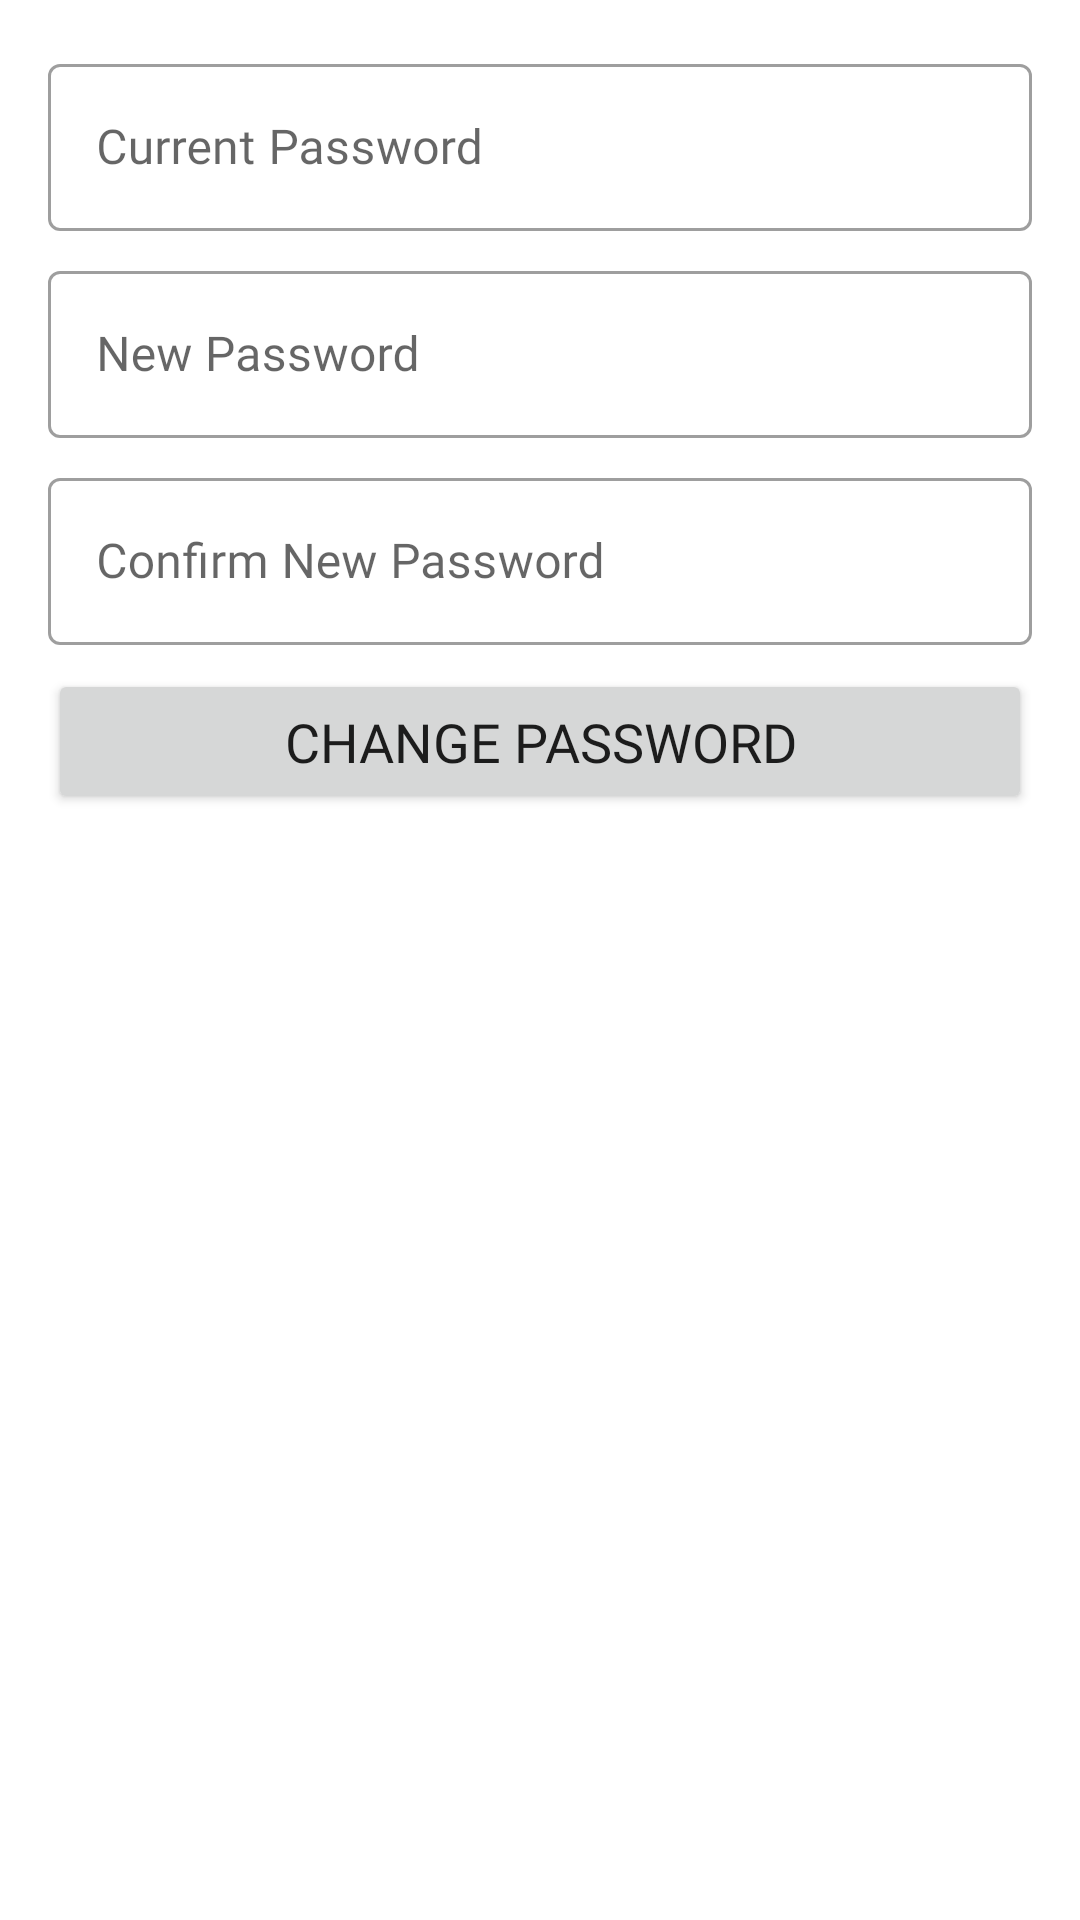

The Android layout XML behind this screen, and the referenced resources:
<!-- AndroidManifest.xml: application theme Theme.Agromart -->
<!-- res/layout/change_password_dialog.xml -->
<?xml version="1.0" encoding="utf-8"?>
<LinearLayout xmlns:android="http://schemas.android.com/apk/res/android"
    android:layout_width="match_parent"
    android:layout_height="310dp"
    android:orientation="vertical"
    android:padding="16dp">

    <com.google.android.material.textfield.TextInputLayout
        android:id="@+id/tilCurrentPassword"
        style="@style/Widget.MaterialComponents.TextInputLayout.OutlinedBox"
        android:layout_width="match_parent"
        android:layout_height="wrap_content"
        android:hint="Current Password">

        <com.google.android.material.textfield.TextInputEditText
            android:id="@+id/etCurrentPassword"
            android:layout_width="match_parent"
            android:inputType="textPassword"
            android:layout_height="wrap_content"
            android:fontFamily="@font/poppins"
            android:textStyle="normal" />
    </com.google.android.material.textfield.TextInputLayout>
    <com.google.android.material.textfield.TextInputLayout
        android:id="@+id/tilNewPassword"
        style="@style/Widget.MaterialComponents.TextInputLayout.OutlinedBox"
        android:layout_width="match_parent"
        android:layout_height="wrap_content"
        android:layout_marginTop="8dp"
        android:hint="New Password">

        <com.google.android.material.textfield.TextInputEditText
            android:id="@+id/etNewPassword"
            android:layout_width="match_parent"
            android:inputType="text"
            android:layout_height="wrap_content"
            android:fontFamily="@font/poppins"
            android:textStyle="normal" />
    </com.google.android.material.textfield.TextInputLayout>

    <com.google.android.material.textfield.TextInputLayout
        android:id="@+id/tilConfirmNewPassword"
        style="@style/Widget.MaterialComponents.TextInputLayout.OutlinedBox"
        android:layout_width="match_parent"
        android:layout_height="wrap_content"
        android:layout_marginTop="8dp"
        android:hint="Confirm New Password">

        <com.google.android.material.textfield.TextInputEditText
            android:id="@+id/etConfirmNewPassword"
            android:layout_width="match_parent"
            android:inputType="text"
            android:layout_height="wrap_content"
            android:fontFamily="@font/poppins"
            android:textStyle="normal" />
    </com.google.android.material.textfield.TextInputLayout>

    <Button
        android:id="@+id/btnChangePassword"
        android:layout_width="match_parent"
        android:layout_height="wrap_content"
        android:layout_marginTop="8dp"
        android:text="Change Password"
        android:textSize="18sp"
        android:padding="12dp"/>

</LinearLayout>
<!-- resources referenced by this layout -->
<resources>
  <style name="Theme.Agromart" parent="Theme.MaterialComponents.DayNight.NoActionBar">
          
          <item name="colorPrimary">@color/purple_500</item>
          <item name="colorPrimaryVariant">@color/purple_700</item>
          <item name="colorOnPrimary">@color/white</item>
          
          <item name="colorSecondary">@color/teal_200</item>
          <item name="colorSecondaryVariant">@color/teal_700</item>
          <item name="colorOnSecondary">@color/black</item>
          
          <item name="android:statusBarColor" tools:targetApi="l">?attr/colorPrimaryVariant</item>
          
          <item name="fontFamily">@font/poppins</item>
      </style>
  <!-- not gathered from this repository: default colours our renderer supplied (Android Studio template values) -->
  <color name="purple_500">#FF6200EE</color>
  <color name="purple_700">#FF3700B3</color>
  <color name="teal_200">#FF03DAC5</color>
  <color name="teal_700">#FF018786</color>
  <color name="black">#FF000000</color>
  <color name="white">#FFFFFFFF</color>
</resources>
